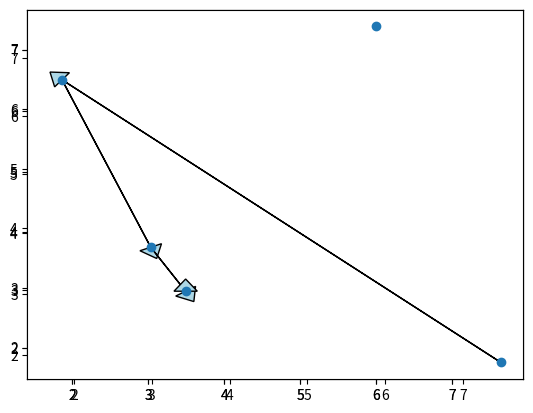

This figure's Python source:
import math
import numpy as np
import random
import matplotlib.pyplot as plt
from numpy.core.fromnumeric import size


class Vendedores:

    def __init__(self, n_ciudades, iteraciones, coordenadas):
        self.n_ciudades = n_ciudades
        self.it = iteraciones
        self.coor = coordenadas
        self.main()

        

    def dist(self, ciudad):
        d = math.sqrt(ciudad[0]**2+ciudad[1]**2)
        return d

    def cadenaMarkov(self, du, dv, u, v,T):

        if dv<du:
            u = v
        else:
            if np.random.randint(0,1)<math.exp(-(dv-du)/T):
                u=v

        return u

    def distBest(self, best, coor):

        d = 0

        
        for i in range(size(best)):
            
            d += self.dist(coor[int(best[i]),:])
        
        return d


    def vecino(self, lk):

        v = np.random.randint(0, self.n_ciudades)
        band = True

        while band:
            j=1
            for i in range(size(lk)):
                if v == lk[i]:
                    v = np.random.randint(0, self.n_ciudades)
                    j=0

            if j!=0:
                band = False


        return v

    def main(self):
        a = random.random()
        cont = 0

        while cont<self.it: 

            
            u = np.random.randint(0,self.n_ciudades)
            lk = np.zeros(self.n_ciudades)
            best_lk = np.zeros(self.n_ciudades)


            for i in range(size(lk)):
                lk[i] = -1
                best_lk[i] = -1

            lk[0] = u

            d=0
            T=0.1
            i = 0

            
            for l in range(self.n_ciudades):
                
                v = self.vecino(lk)
            
                du = self.dist(self.coor[u,:])
                dv = self.dist(self.coor[v,:])


                u = self.cadenaMarkov(du, dv, u, v, T)
                d += self.dist(self.coor[u,:])

                T = a*T

                lk[i] = u
                i+=1


            d_best = self.distBest(best_lk, self.coor)

            if d_best>0:
                if d_best>d:
                    best_lk = lk
            else:
                best_lk = lk
            

            cont+=1


        ax = plt.axes()

        for i in range(size(lk)-1):
            ax.arrow(self.coor[int(lk[i]),0], self.coor[int(lk[i]),1], self.coor[int(lk[i+1]),0]-self.coor[int(lk[i]),0], self.coor[int(lk[i+1]),1]-self.coor[int(lk[i]),1], head_width=0.3, head_length=0.2, fc='lightblue', ec='black')


        plt.scatter(self.coor[:,0], self.coor[:,1])
        plt.show()


n_ciudades = 5
coor = np.random.randint(1,2)*np.random.random_sample(size=(n_ciudades, 2))*10
iteraciones = 100
k = 3

vend = [None] * k

for i in range(k):
    vend[i] = Vendedores(n_ciudades, iteraciones, coor)
